8-way image classification set "densenet_nocrop" from GitHub (Marsh16/MangoLeafDisease_Model_Thesis); label vocabulary: anthracnose, bacterial canker, cutting weevil, die back, gall midge, healthy, powdery mildew, sooty mould.

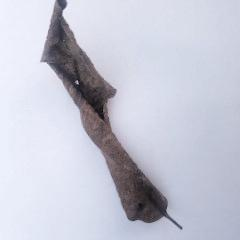
Label: die back

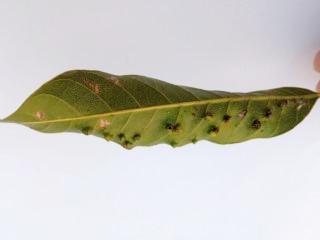
Label: gall midge

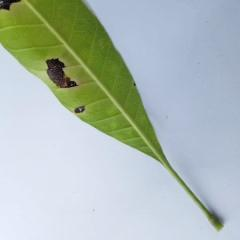
Label: anthracnose

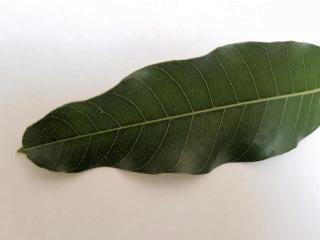
Label: healthy

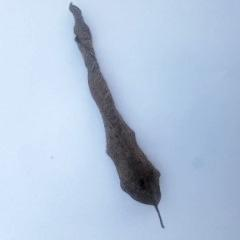
Label: die back

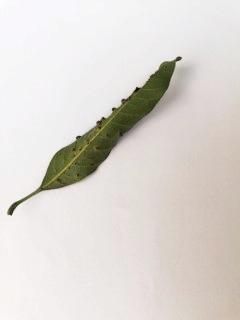
Label: gall midge
